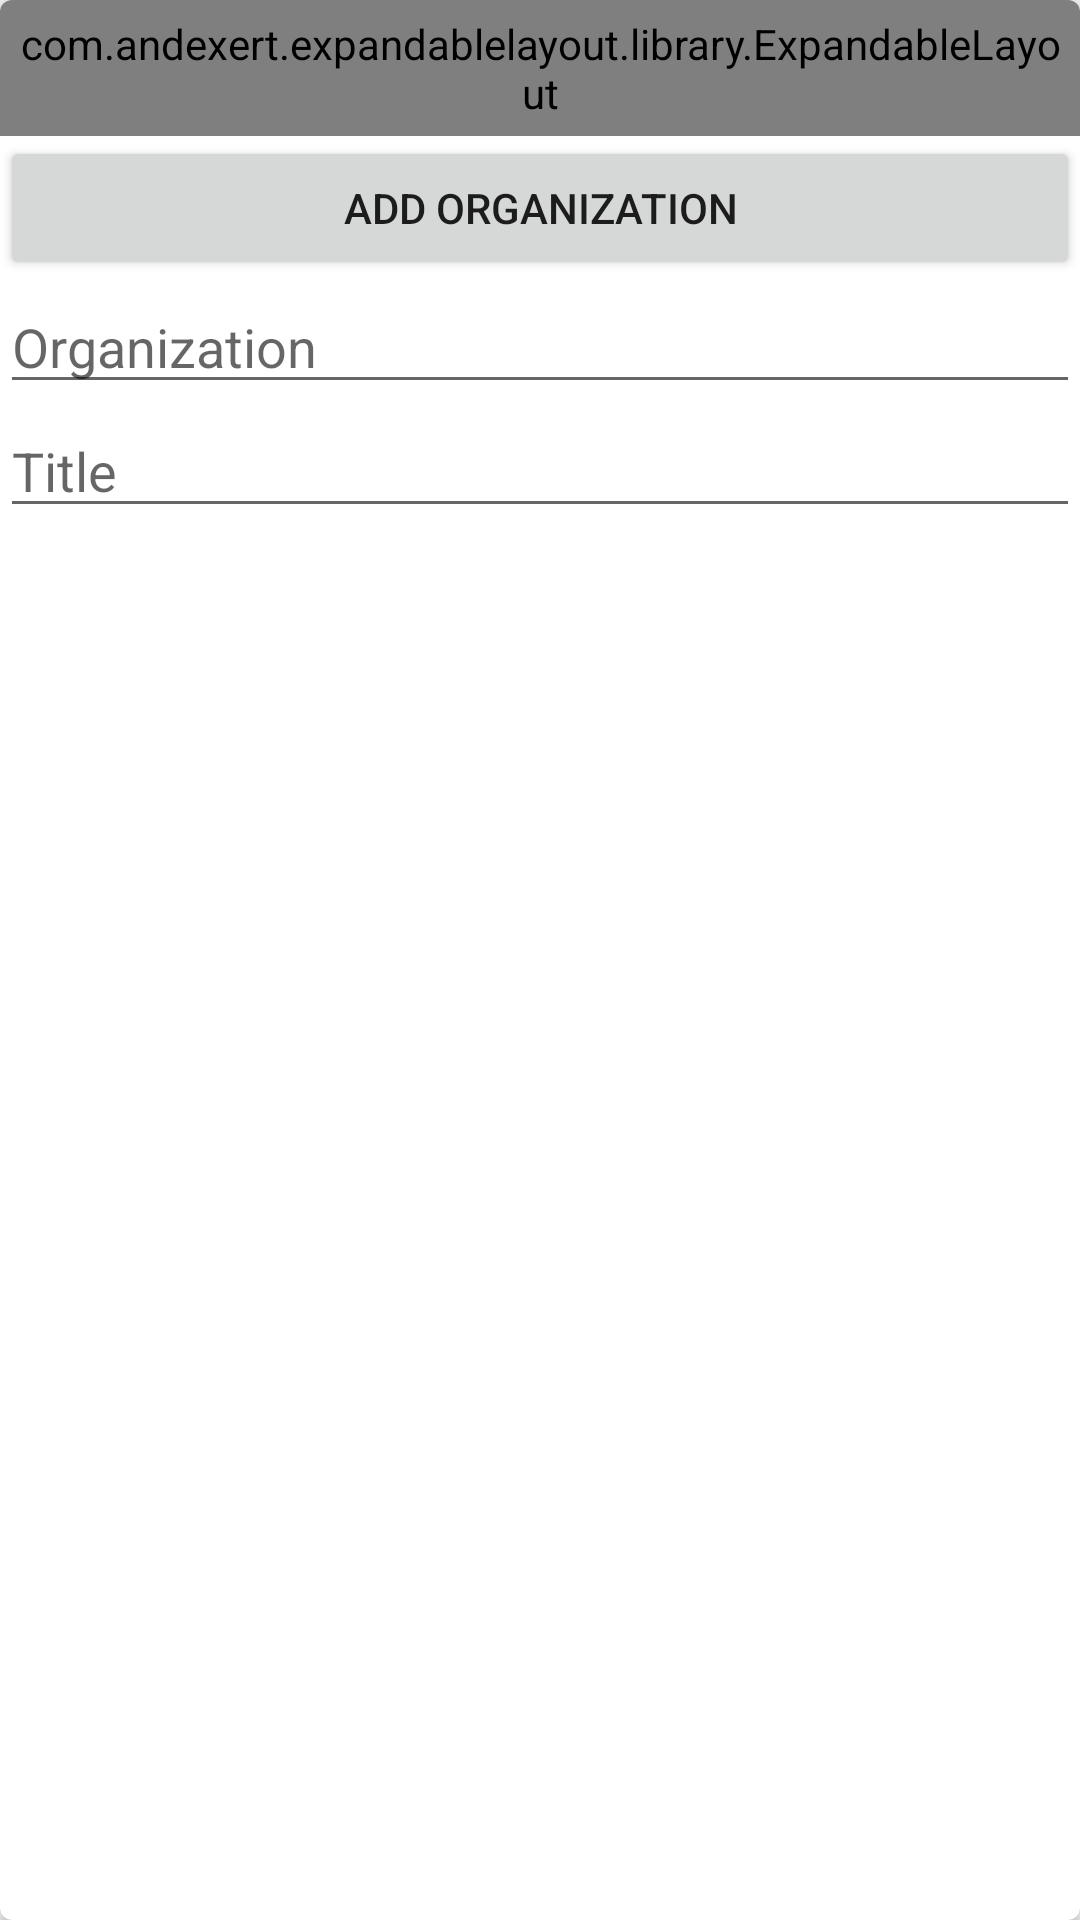

Android layout source for this screen:
<!-- AndroidManifest.xml: application theme MainTheme -->
<!-- res/layout/name_section_fragment.xml -->
<android.support.v7.widget.CardView
    xmlns:tools="http://schemas.android.com/tools"
    xmlns:card_view="http://schemas.android.com/apk/res-auto"
    xmlns:android="http://schemas.android.com/apk/res/android"
    android:layout_gravity="center"
    android:layout_width="fill_parent"
    android:layout_height="wrap_content"
    android:layout_marginTop="5dp"
    android:layout_marginLeft="5dp"
    android:layout_marginRight="5dp"
    card_view:cardCornerRadius="4dp"
    tools:context="br.com.danielsan.dscontacts.fragments.NameSectionFragment" >

    <LinearLayout
        android:orientation="vertical"
        android:layout_width="fill_parent"
        android:layout_height="fill_parent">

        <com.andexert.expandablelayout.library.ExpandableLayout
            android:id="@+id/m_expdb_lyt_name_section"
            xmlns:expandable="http://schemas.android.com/apk/res-auto"
            android:padding="5dp"
            android:layout_width="fill_parent"
            android:layout_height="wrap_content"
            expandable:el_headerLayout="@layout/header_layout_name"
            expandable:el_contentLayout="@layout/content_layout_name" />

        <Button
            android:id="@+id/m_btn_add_organization"
            android:text="@string/add_organization"
            android:layout_width="fill_parent"
            android:layout_height="wrap_content" />

        <EditText
            android:id="@+id/m_edt_txt_organization"
            android:inputType="text"
            android:hint="@string/organization"
            android:layout_width="fill_parent"
            android:layout_height="wrap_content" />

        <EditText
            android:id="@+id/m_edt_txt_title"
            android:inputType="text"
            android:hint="@string/title"
            android:layout_width="fill_parent"
            android:layout_height="wrap_content" />

    </LinearLayout>



</android.support.v7.widget.CardView>
<!-- res/layout/header_layout_name.xml (included above) -->
<?xml version="1.0" encoding="utf-8"?>
<LinearLayout xmlns:android="http://schemas.android.com/apk/res/android"
    android:orientation="horizontal"
    android:layout_width="match_parent"
    android:layout_height="match_parent">

    <ImageButton
        android:id="@+id/m_img_btn_photo"
        android:layout_width="64dp"
        android:layout_height="64dp"
        android:scaleType="fitCenter"
        android:src="@drawable/ic_tag_faces_black" />

    <EditText
        android:layout_width="0dp"
        android:layout_height="wrap_content"
        android:inputType="textPersonName"
        android:hint="@string/name"
        android:ems="10"
        android:id="@+id/m_edt_txt_name"
        android:layout_weight="1"
        android:layout_gravity="center_vertical" />

    <ImageView
        android:id="@+id/m_img_vw_expand_name"
        android:layout_width="36dp"
        android:layout_height="36dp"
        android:scaleType="fitCenter"
        android:src="@drawable/ic_expand_more_grey600"
        android:layout_gravity="center_vertical" />

</LinearLayout>
<!-- res/layout/content_layout_name.xml (included above) -->
<?xml version="1.0" encoding="utf-8"?>
<LinearLayout xmlns:android="http://schemas.android.com/apk/res/android"
    android:orientation="vertical"
    android:layout_width="match_parent"
    android:layout_height="match_parent">

    <EditText
        android:layout_width="fill_parent"
        android:layout_height="wrap_content"
        android:inputType="textPersonName"
        android:hint="@string/name_prefix"
        android:ems="10"
        android:id="@+id/m_edt_txt_name_prefix"
        android:layout_weight="1" />

    <EditText
        android:layout_width="fill_parent"
        android:layout_height="wrap_content"
        android:inputType="textPersonName"
        android:hint="@string/name"
        android:ems="10"
        android:id="@+id/m_edt_txt_content_name"
        android:layout_weight="1" />

    <EditText
        android:layout_width="fill_parent"
        android:layout_height="wrap_content"
        android:inputType="textPersonName"
        android:hint="@string/middlename"
        android:ems="10"
        android:id="@+id/m_edt_txt_middlename"
        android:layout_weight="1" />

    <EditText
        android:layout_width="fill_parent"
        android:layout_height="wrap_content"
        android:inputType="textPersonName"
        android:hint="@string/lastname"
        android:ems="10"
        android:id="@+id/m_edt_txt_lastname"
        android:layout_weight="1" />

    <EditText
        android:layout_width="fill_parent"
        android:layout_height="wrap_content"
        android:inputType="textPersonName"
        android:hint="@string/name_sufix"
        android:ems="10"
        android:id="@+id/m_edt_txt_name_suffix"
        android:layout_weight="1" />
</LinearLayout>
<!-- resources referenced by this layout -->
<resources>
  <string name="add_organization">Add organization</string>
  <string name="name">Name</string>
  <string name="organization">Organization</string>
  <string name="title">Title</string>
  <style name="MainTheme" parent="MainThemeBase" />
  <style name="MainThemeBase" parent="ThemeBase.DarkActionBar">
          <item name="android:windowContentOverlay">@null</item>
          <item name="android:windowBackground">@color/window_background</item>
      </style>
  <style name="ThemeBase.DarkActionBar" parent="Theme.AppCompat.Light.DarkActionBar">
          
          
          
          
          
          <item name="android:windowBackground">@color/window_background</item>
      </style>
  <color name="window_background">#FFF5F5F5</color>
</resources>
